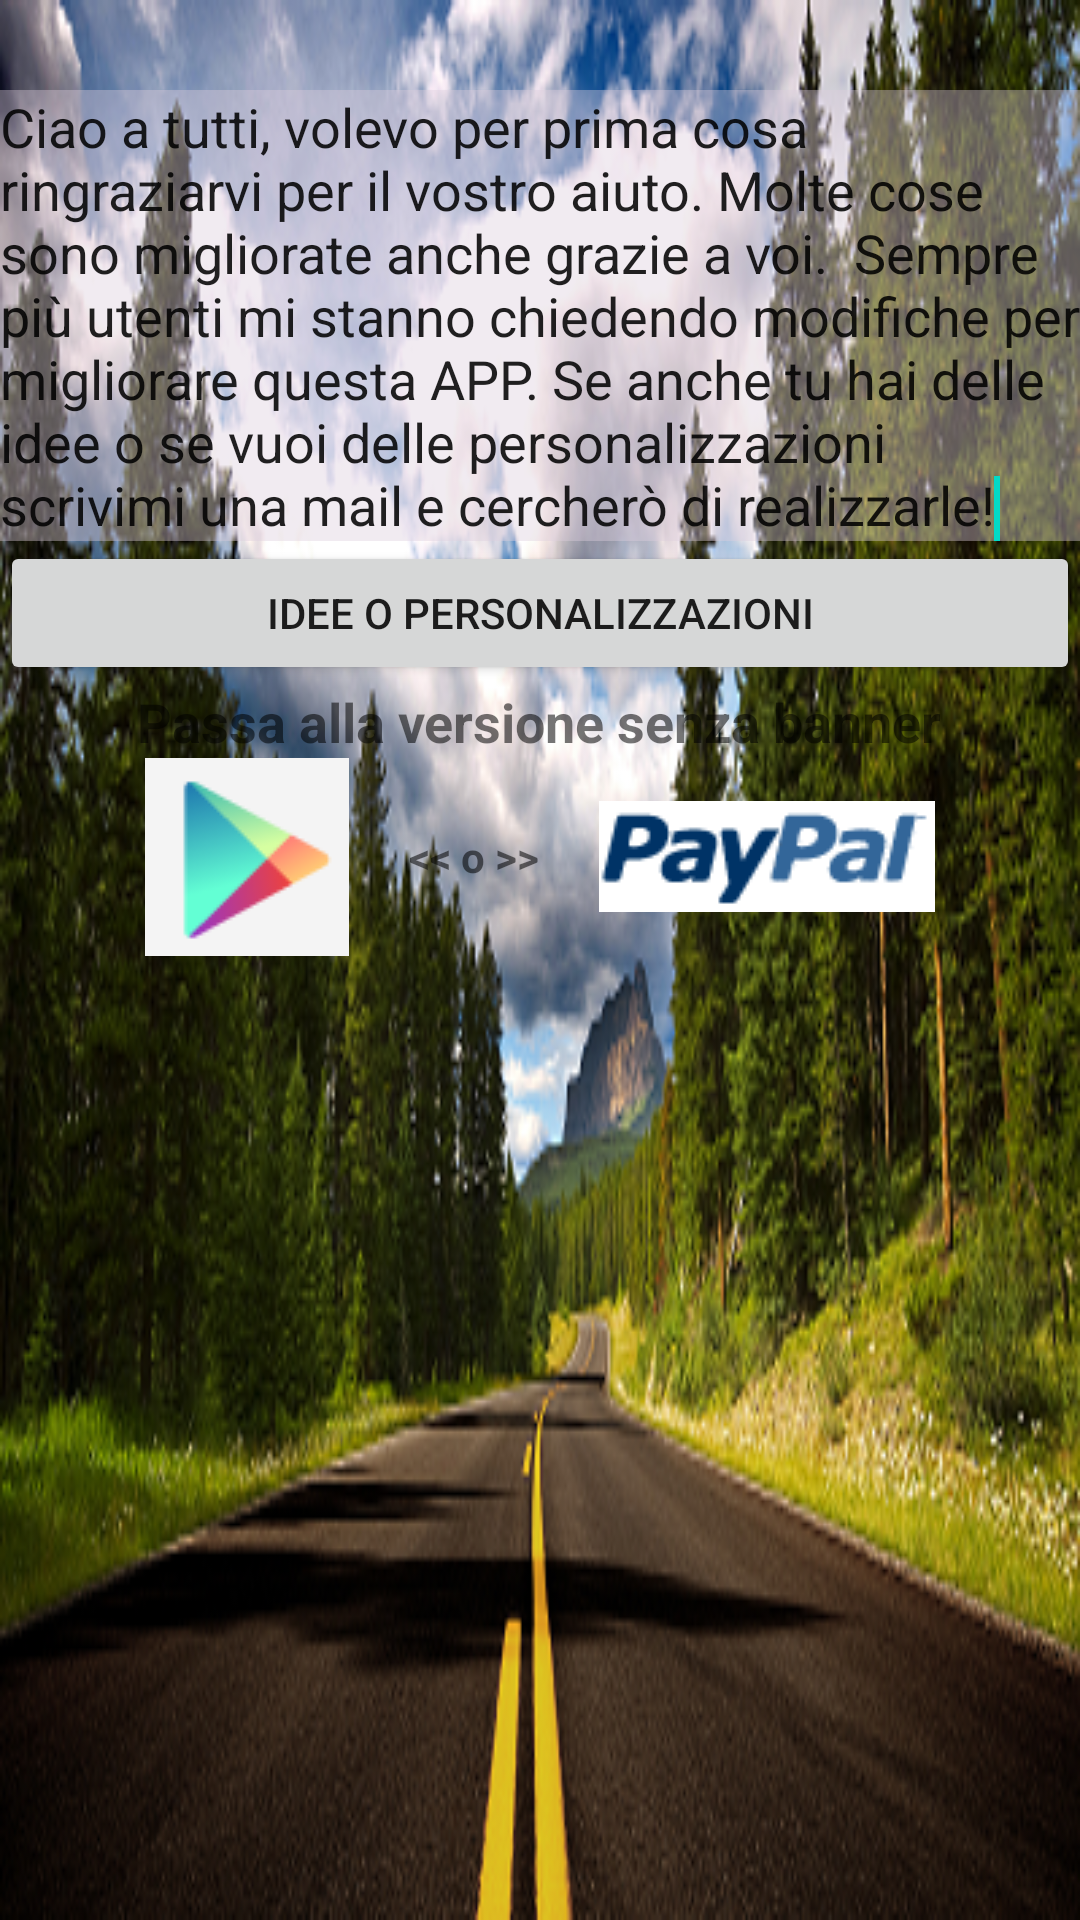

Write the Android layout XML for this screen, with the resource values it uses.
<!-- AndroidManifest.xml: fallback theme Theme.MaterialComponents.DayNight.NoActionBar -->
<!-- res/layout/info.xml -->
<?xml version="1.0" encoding="utf-8"?>
<LinearLayout xmlns:android="http://schemas.android.com/apk/res/android"
    android:layout_width="fill_parent"
    android:layout_height="fill_parent"
    android:orientation="vertical" android:background="@drawable/sfondo">

    <EditText
        android:id="@+id/editText1"
        android:layout_width="fill_parent"
        android:layout_height="wrap_content"
        android:inputType="textMultiLine" android:text="Ciao a tutti, volevo per prima cosa ringraziarvi per il vostro aiuto. Molte cose sono migliorate anche grazie a voi.  Sempre più utenti mi stanno chiedendo modifiche per migliorare questa APP. Se anche tu hai delle idee o se vuoi delle personalizzazioni scrivimi una mail e cercherò di realizzarle!" android:background="@color/red_transparent" android:layout_marginTop="30dip">

        <requestFocus />
    </EditText>

    <Button
        android:id="@+id/button1"
        android:layout_width="fill_parent"
        android:layout_height="wrap_content"
        android:text="Idee o personalizzazioni" android:onClick="mail"/>

    <LinearLayout
        android:id="@+id/linearLayout3"
        android:layout_width="fill_parent"
        android:layout_height="wrap_content"
        android:orientation="vertical" android:gravity="center">

        <TextView
            android:id="@+id/textView2"
            android:layout_width="wrap_content"
            android:layout_height="wrap_content"
            android:text="Passa alla versione senza banner" android:textStyle="bold" android:textSize="18dip"/>

        <LinearLayout
            android:layout_width="match_parent"
            android:layout_height="wrap_content" android:gravity="center">

            <ImageView
                android:id="@+id/imageView1"
                android:layout_width="wrap_content"
                android:layout_height="wrap_content"
                android:src="@drawable/gplay" android:onClick="appmarket"/>

            <TextView
                android:id="@+id/textView5"
                android:layout_width="wrap_content"
                android:layout_height="wrap_content"
                android:text="&lt;&lt; o &gt;&gt;" 
                android:layout_marginLeft="20dip" 
                android:layout_marginRight="20dip"
				android:textStyle="bold"/>

            <ImageView
                android:id="@+id/imageView5"
                android:layout_width="wrap_content"
                android:layout_height="wrap_content"
                android:src="@drawable/paypal" android:onClick="paypal"/>

        </LinearLayout>

    </LinearLayout>

</LinearLayout>
<!-- resources referenced by this layout -->
<resources>
  <color name="red_transparent">#66DDCCDD</color>
  <!-- drawable gplay: png bitmap (drawable-mdpi, 3118 bytes) -->
  <!-- drawable paypal: png bitmap (drawable, 2077 bytes) -->
  <!-- drawable sfondo: png bitmap (drawable-ldpi, 255039 bytes) -->
</resources>
